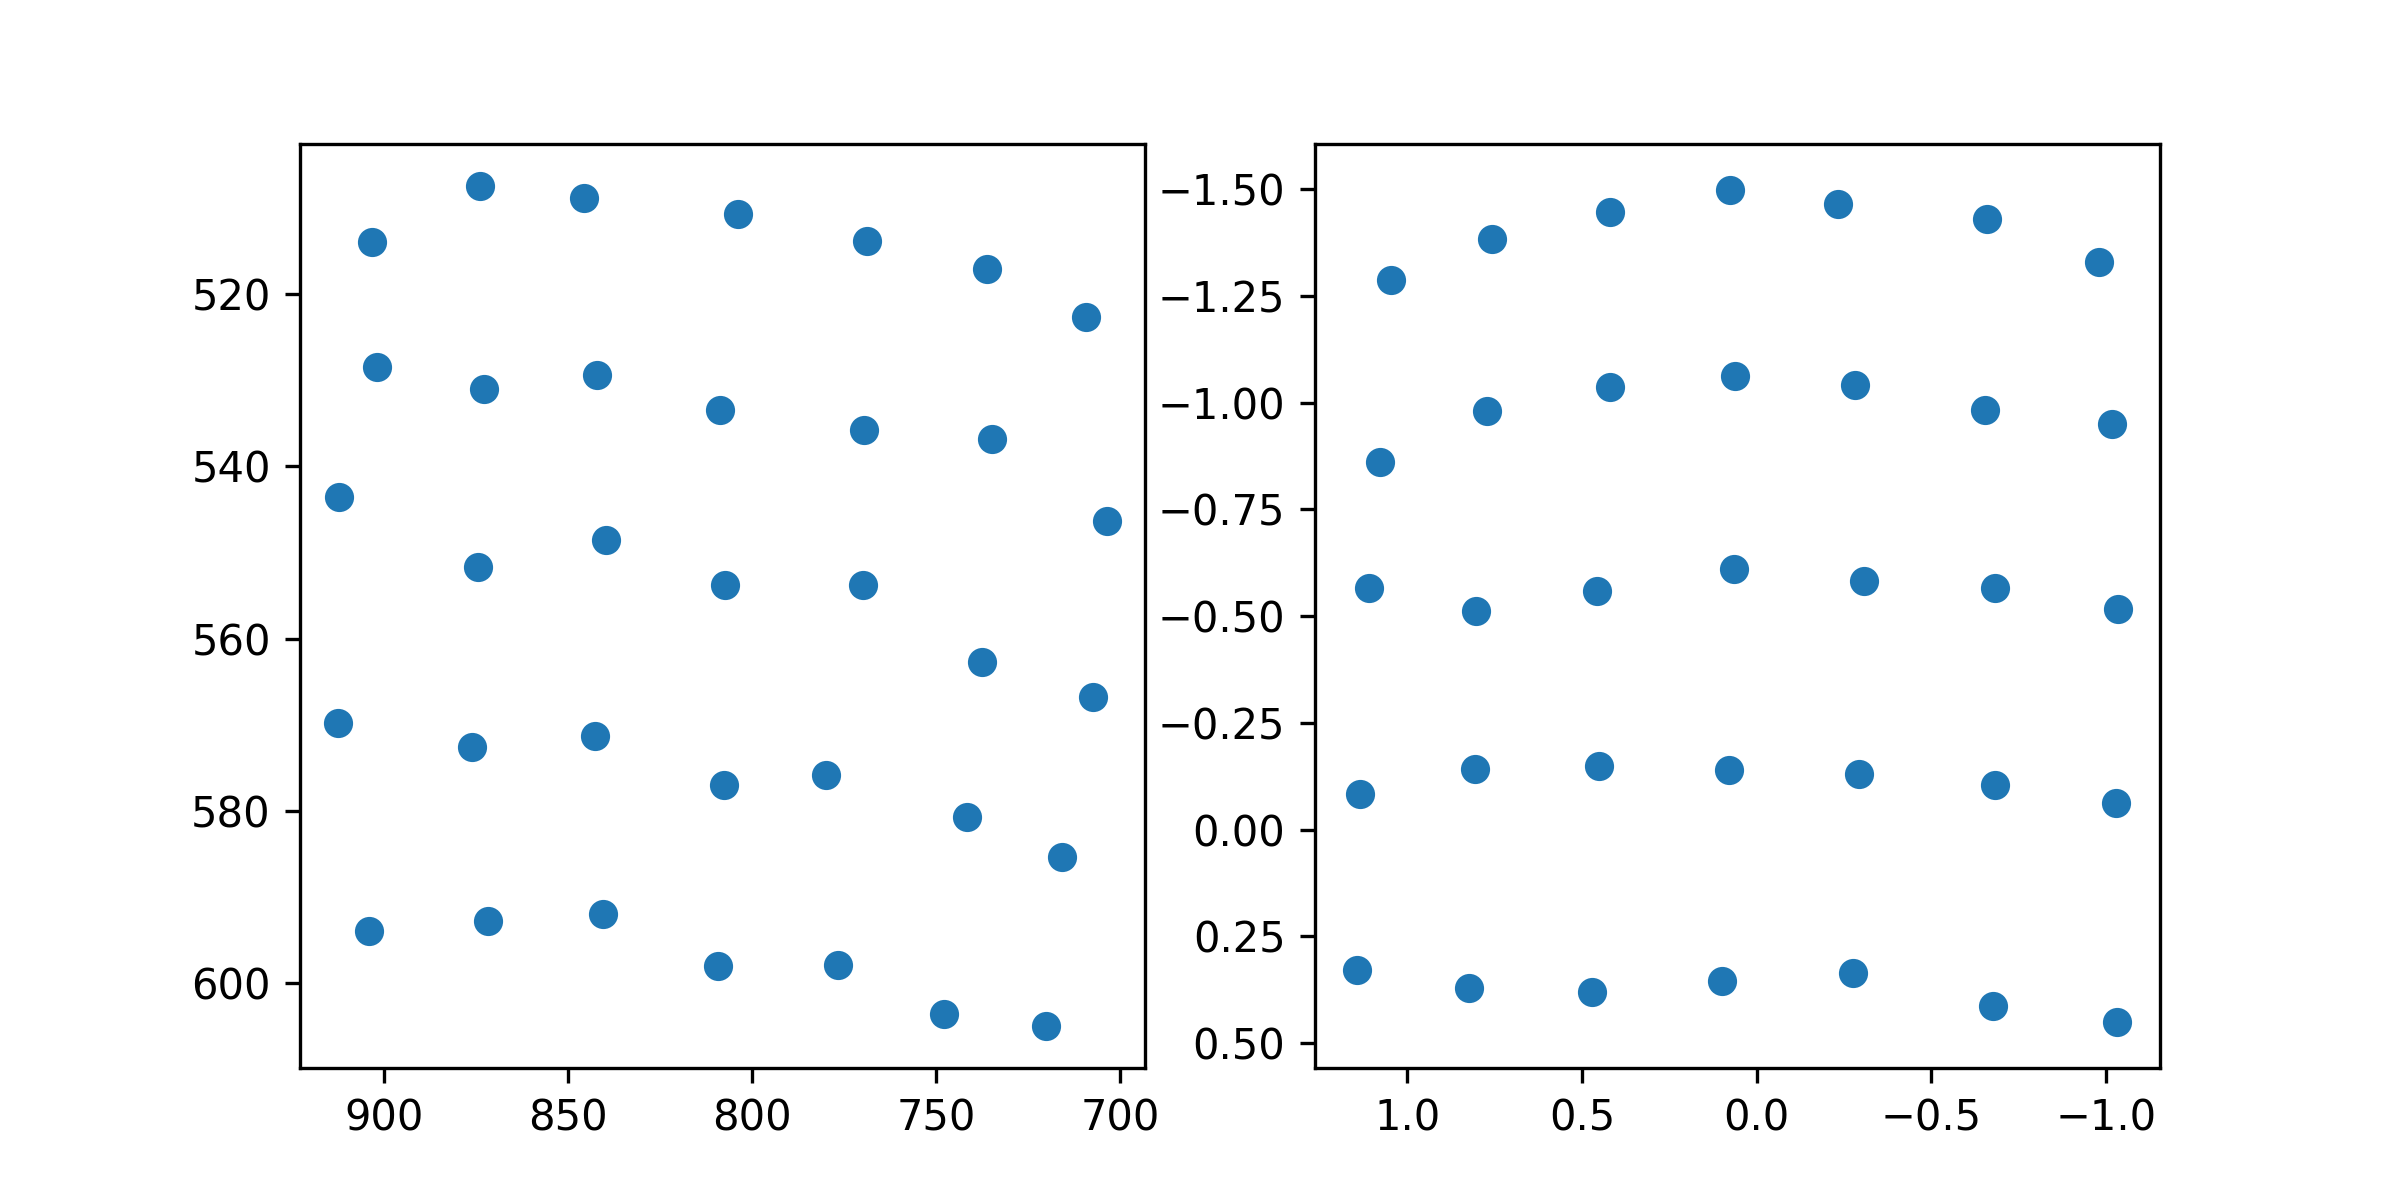

Data behind this chart, as committed beside it:
target_x, target_y, pupil_x, pupil_y
100.0, 100.0, 1.046, -1.287
386.0, 100.0, 0.7576, -1.382
672.0, 100.0, 0.4196, -1.447
958.0, 100.0, 0.07581, -1.498
1244, 100.0, -0.2331, -1.466
1530, 100.0, -0.6595, -1.431
1816, 100.0, -0.9813, -1.329
100.0, 320.0, 1.078, -0.8609
386.0, 320.0, 0.773, -0.9814
672.0, 320.0, 0.4193, -1.037
958.0, 320.0, 0.06112, -1.063
1244, 320.0, -0.2812, -1.042
1530, 320.0, -0.6534, -0.9836
1816, 320.0, -1.018, -0.9505
100.0, 540.0, 1.111, -0.5654
386.0, 540.0, 0.8034, -0.5121
672.0, 540.0, 0.4561, -0.5589
958.0, 540.0, 0.06635, -0.6106
1244, 540.0, -0.3059, -0.5814
1530, 540.0, -0.6833, -0.5654
1816, 540.0, -1.034, -0.5166
100.0, 760.0, 1.135, -0.08252
386.0, 760.0, 0.8069, -0.1417
672.0, 760.0, 0.4509, -0.1499
958.0, 760.0, 0.07824, -0.1401
1244, 760.0, -0.2919, -0.1298
1530, 760.0, -0.681, -0.1035
1816, 760.0, -1.029, -0.06236
100.0, 980.0, 1.145, 0.3284
386.0, 980.0, 0.8233, 0.3702
672.0, 980.0, 0.4715, 0.3799
958.0, 980.0, 0.09826, 0.3543
1244, 980.0, -0.276, 0.3358
1530, 980.0, -0.6757, 0.4132
1816, 980.0, -1.031, 0.45
